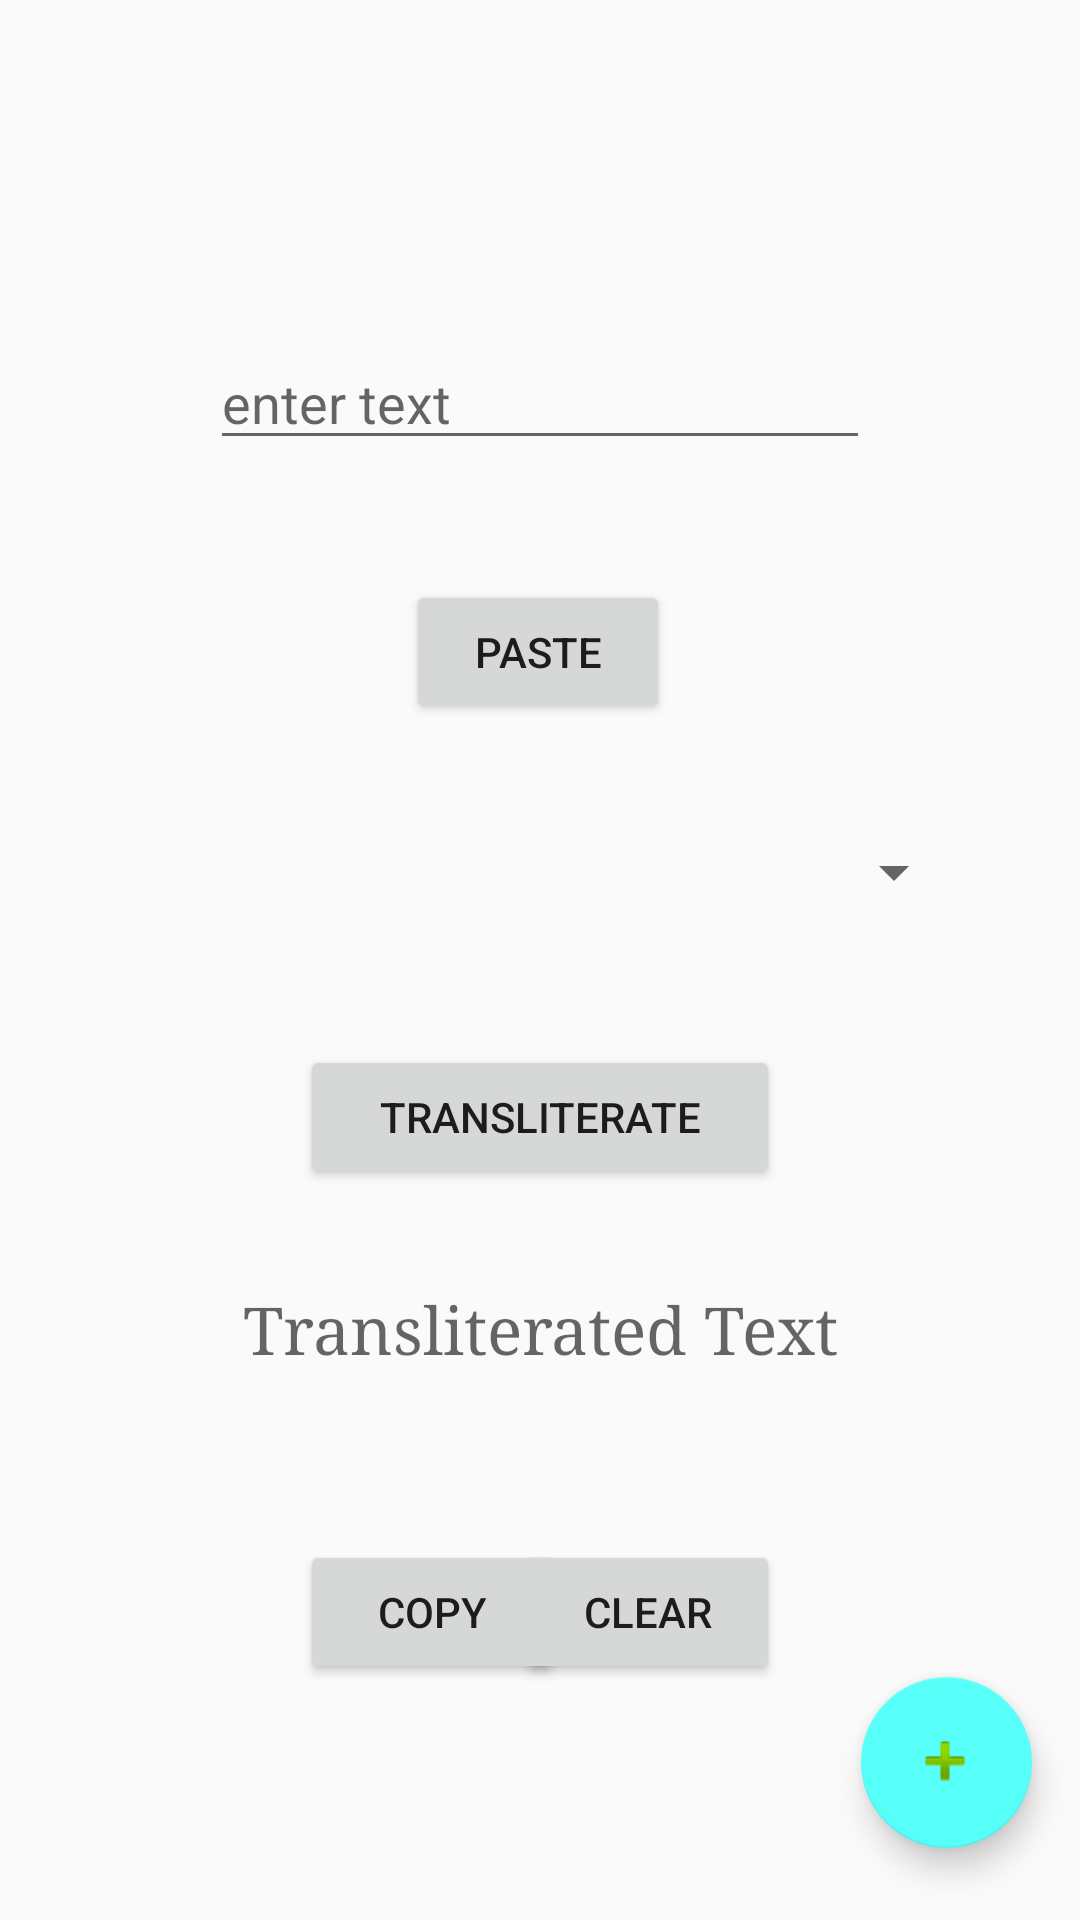

This screen was rendered from an Android layout file. Write that file and the resources it references.
<!-- AndroidManifest.xml: application theme AppTheme -->
<!-- res/layout/activity_main.xml -->
<?xml version="1.0" encoding="utf-8"?>
<androidx.constraintlayout.widget.ConstraintLayout xmlns:android="http://schemas.android.com/apk/res/android"
    xmlns:app="http://schemas.android.com/apk/res-auto"
    xmlns:tools="http://schemas.android.com/tools"
    android:layout_width="match_parent"
    android:layout_height="match_parent"
    tools:context=".MainActivity">


    <EditText
        android:id="@+id/inputString"
        android:layout_width="0dp"
        android:layout_height="wrap_content"
        android:layout_marginStart="70dp"
        android:layout_marginTop="112dp"
        android:layout_marginEnd="70dp"
        android:ems="10"
        android:gravity="start|top"
        android:hint="enter text"
        android:inputType="textMultiLine"
        app:layout_constraintEnd_toEndOf="parent"
        app:layout_constraintHorizontal_bias="0.0"
        app:layout_constraintStart_toStartOf="parent"
        app:layout_constraintTop_toTopOf="parent" />

    <Button
        android:id="@+id/tranliterateButton"
        android:layout_width="0dp"
        android:layout_height="wrap_content"
        android:layout_marginStart="100dp"
        android:layout_marginTop="40dp"
        android:layout_marginEnd="100dp"
        android:text="TRANSLITERATE"
        app:layout_constraintEnd_toEndOf="parent"
        app:layout_constraintHorizontal_bias="1.0"
        app:layout_constraintStart_toStartOf="parent"
        app:layout_constraintTop_toBottomOf="@+id/langSpinner" />

    <TextView
        android:id="@+id/outputText"
        android:layout_width="wrap_content"
        android:layout_height="wrap_content"
        android:layout_marginTop="32dp"
        android:fontFamily="serif"
        android:gravity="center"
        android:hint="Transliterated Text"
        android:textAppearance="@style/TextAppearance.AppCompat.Large"
        app:layout_constraintEnd_toEndOf="parent"
        app:layout_constraintStart_toStartOf="parent"
        app:layout_constraintTop_toBottomOf="@+id/tranliterateButton" />

    <Button
        android:id="@+id/textCopyButton"
        android:layout_width="wrap_content"
        android:layout_height="wrap_content"
        android:layout_marginStart="100dp"
        android:layout_marginTop="56dp"
        android:text="COPY"
        app:layout_constraintStart_toStartOf="parent"
        app:layout_constraintTop_toBottomOf="@+id/outputText" />

    <Button
        android:id="@+id/textClearButton"
        android:layout_width="wrap_content"
        android:layout_height="wrap_content"
        android:layout_marginTop="56dp"
        android:layout_marginEnd="100dp"
        android:text="CLEAR"
        app:layout_constraintEnd_toEndOf="parent"
        app:layout_constraintTop_toBottomOf="@+id/outputText" />

    <Spinner
        android:id="@+id/langSpinner"
        android:layout_width="259dp"
        android:layout_height="35dp"
        android:layout_marginStart="100dp"
        android:layout_marginTop="32dp"
        android:layout_marginEnd="100dp"
        android:dropDownWidth="match_parent"
        app:layout_constraintEnd_toEndOf="parent"
        app:layout_constraintHorizontal_bias="0.375"
        app:layout_constraintStart_toStartOf="parent"
        app:layout_constraintTop_toBottomOf="@+id/pasteButton" />

    <ProgressBar
        android:id="@+id/progressBar"
        style="?android:attr/progressBarStyle"
        android:layout_width="81dp"
        android:layout_height="72dp"
        android:visibility="invisible"
        app:layout_constraintBottom_toBottomOf="parent"
        app:layout_constraintEnd_toEndOf="parent"
        app:layout_constraintStart_toStartOf="parent"
        app:layout_constraintTop_toBottomOf="@+id/tranliterateButton"
        app:layout_constraintVertical_bias="0.092" />

    <Button
        android:id="@+id/pasteButton"
        android:layout_width="wrap_content"
        android:layout_height="wrap_content"
        android:layout_marginTop="40dp"
        android:text="PASTE"
        app:layout_constraintEnd_toEndOf="parent"
        app:layout_constraintHorizontal_bias="0.498"
        app:layout_constraintStart_toStartOf="parent"
        app:layout_constraintTop_toBottomOf="@+id/inputString" />

    <com.google.android.material.floatingactionbutton.FloatingActionButton
        android:id="@+id/floatingActionButton"
        android:layout_width="57dp"
        android:layout_height="94dp"
        android:layout_marginEnd="16dp"
        android:layout_marginBottom="24dp"
        android:clickable="true"
        app:layout_constraintBottom_toBottomOf="parent"
        app:layout_constraintEnd_toEndOf="parent"
        app:srcCompat="@android:drawable/ic_input_add" />
</androidx.constraintlayout.widget.ConstraintLayout>
<!-- resources referenced by this layout -->
<resources>
  <style name="AppTheme" parent="Theme.AppCompat.DayNight">
          
          <item name="colorPrimary">#0EDAD3</item>
          <item name="colorPrimaryDark">#04BDB7</item>
          <item name="colorAccent">#57FFF9</item>
      </style>
</resources>
